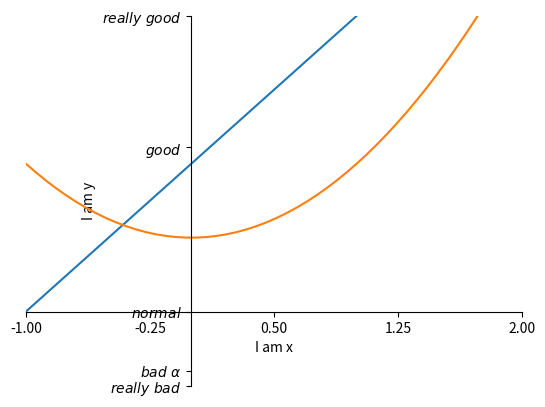

The matplotlib source for this figure:
import matplotlib.pyplot as plt
import numpy as np

x = np.linspace(-3,3,100)

y1 = x ** 2
y2 = 2 * x + 1

plt.figure()
plt.plot(x, y2)
plt.plot(x, y1)

plt.xlim((-1,2))  # 范围
plt.ylim((-2,3))
plt.xlabel('I am x') # 标签
plt.ylabel('I am y')

new_ticks = np.linspace(-1,2,5)
plt.xticks(new_ticks)
plt.yticks([-2,-1.8,-1,1.22,3],
           [r'$really\ bad$',r'$bad\ \alpha$',
            r'$normal$',r'$good$',r'$really\ good$'])

# gca = 'get current axis'
ax = plt.gca() #获得图框沿
ax.spines['right'].set_color('none') #spines 脊梁  让颜色消失
ax.spines['top'].set_color('none')

ax.xaxis.set_ticks_position('bottom')#设置上 x y轴
ax.yaxis.set_ticks_position('left')

ax.spines['bottom'].set_position(('data',-1)) # 移动x轴 y轴
        #outward ,axes 类似于'data'的也是函数参数
ax.spines['left'].set_position(('data',0))

plt.show()









